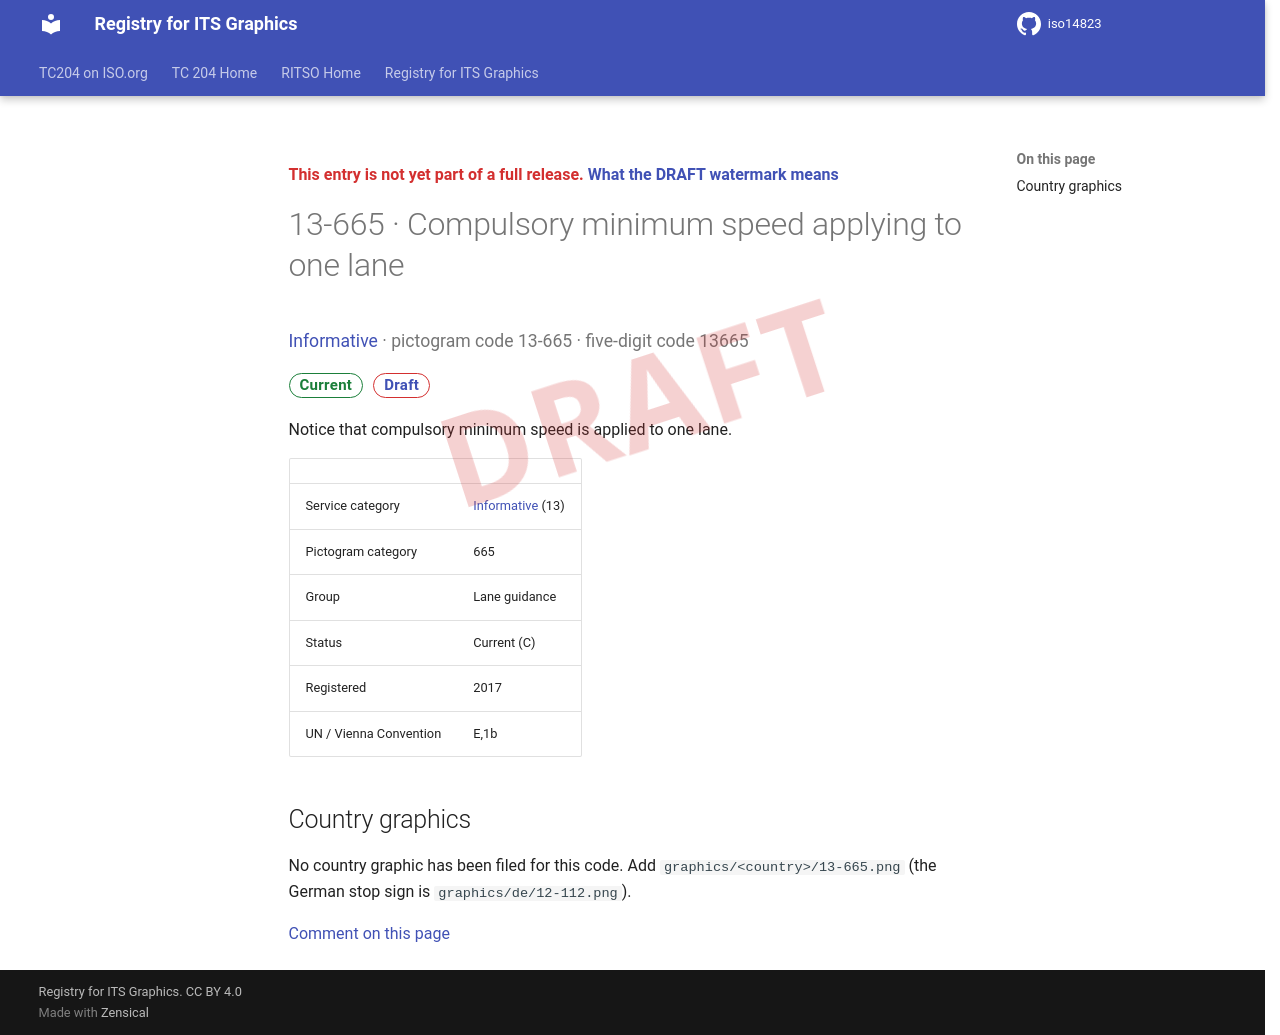

repository: k-vaughn/iso14823 · page: v0.1.0-alpha.1/signs/13-665/index.html · generator: mkdocs

<div class="draft4-watermark" aria-hidden="true"></div>

<p class="draft-note">This entry is not yet part of a full release. <a href="../#draft-watermark">What the DRAFT watermark means</a></p>

# 13-665 · Compulsory minimum speed applying to one lane

<p class="sign-kicker"><a href="../categories/13/">Informative</a> · pictogram code 13-665 · five-digit code 13665</p>
<p class="sign-chips"><span class="chip chip-current">Current</span> <a class="chip chip-draft" href="../#draft-watermark">Draft</a></p>
<p>Notice that compulsory minimum speed is applied to one lane.</p>
| | |
| --- | --- |
| Service category | <a href="../categories/13/">Informative</a> (13) |
| Pictogram category | 665 |
| Group | Lane guidance |
| Status | Current (C) |
| Registered | 2017 |
| UN / Vienna Convention | E,1b |

## Country graphics

<p>No country graphic has been filed for this code. Add <code>graphics/&lt;country&gt;/13-665.png</code> (the German stop sign is <code>graphics/de/12-112.png</code>).</p>

[Comment on this page](https://github.com/k-vaughn/iso14823/issues/new?template=page-feedback.yml&title=%5BPage+feedback%5D+13-665+%C2%B7+Compulsory+minimum+speed+applying+to+one+lane&page-title=13-665+%C2%B7+Compulsory+minimum+speed+applying+to+one+lane&page-path=signs%2F13-665.md)
